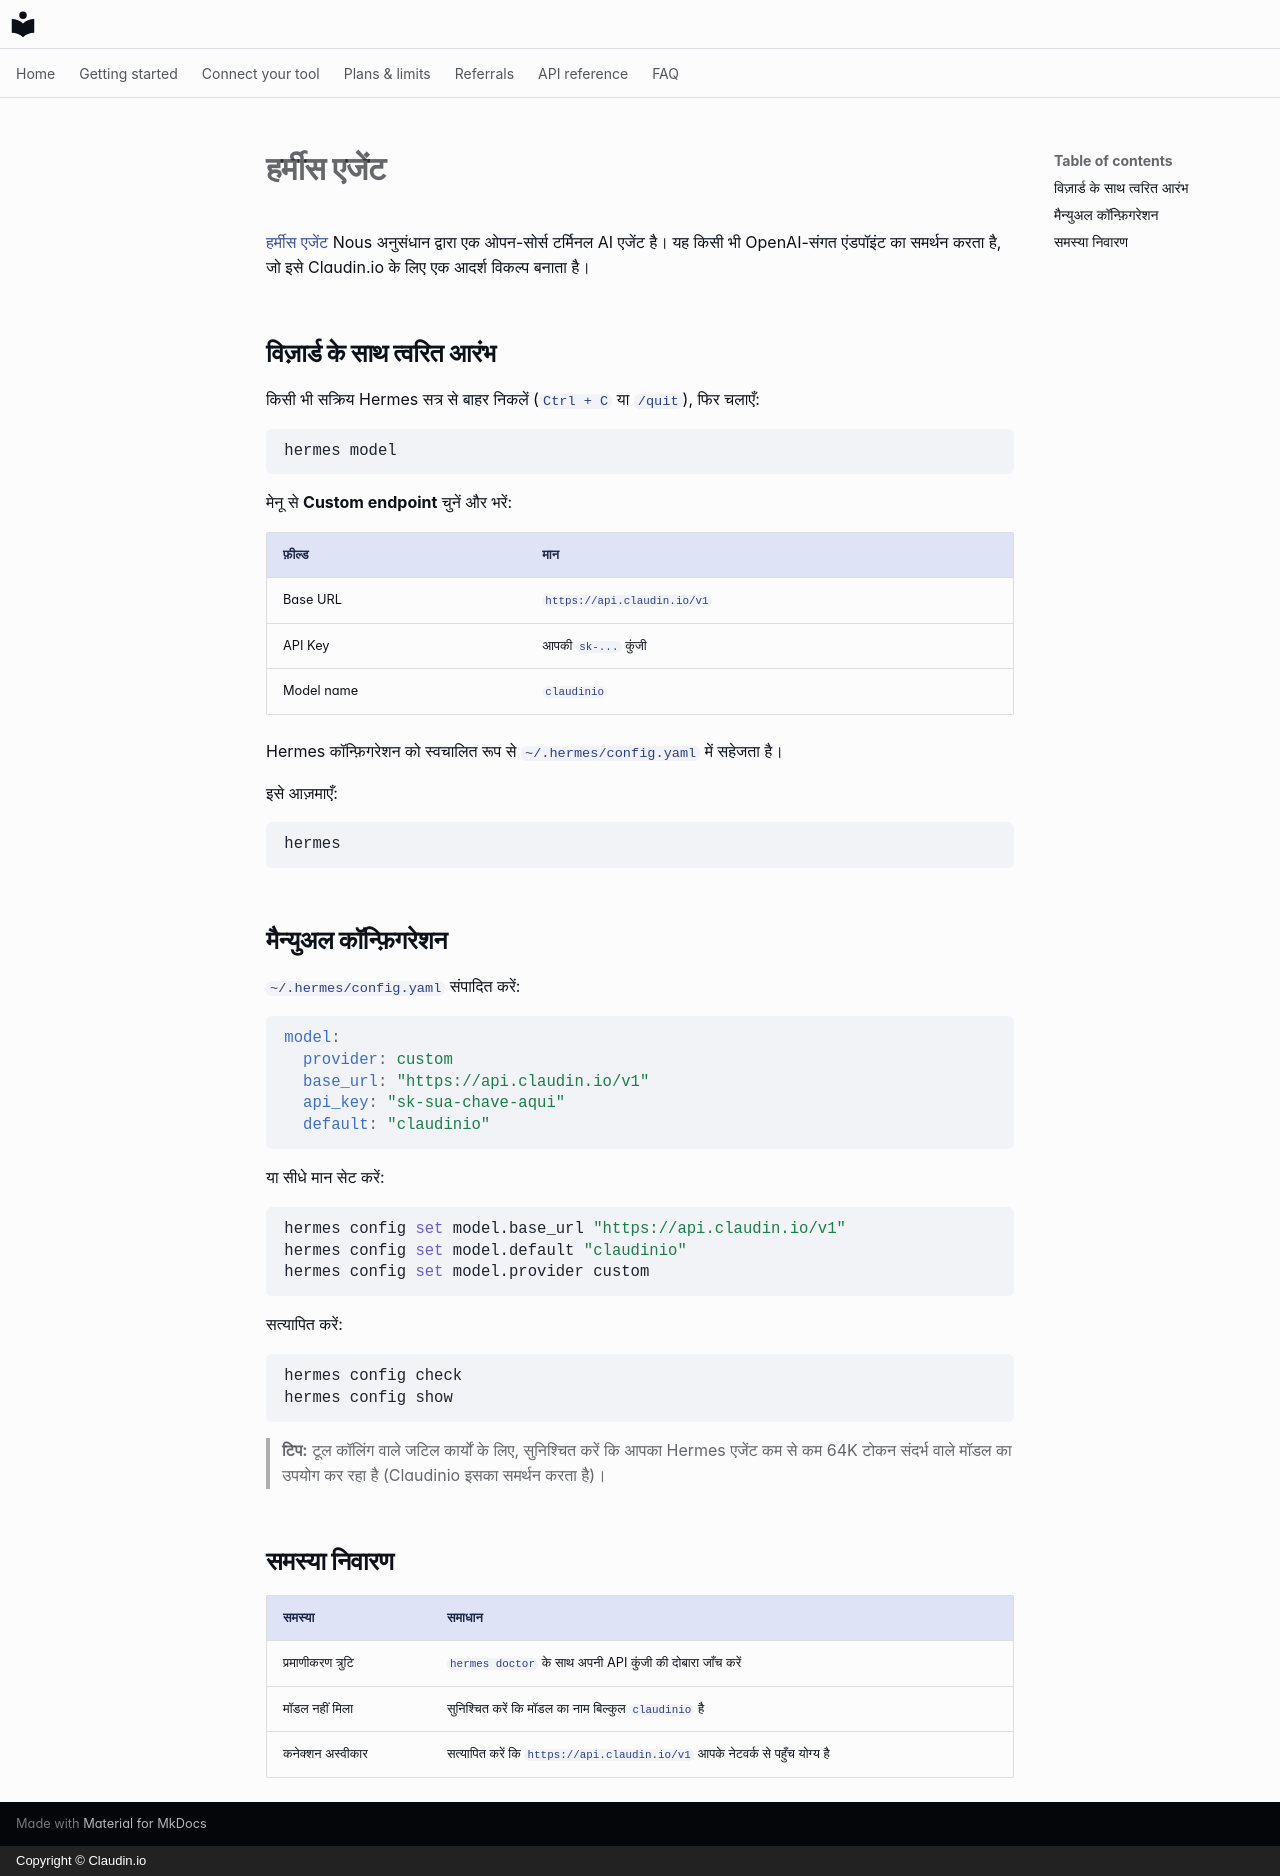

repository: claudin-io/docs · page: clients/hermes.hi/index.html · generator: mkdocs · copyright: Copyright © Claudin.io

# हर्मीस एजेंट

[हर्मीस एजेंट](https://github.com/NousResearch/hermes-agent) Nous अनुसंधान द्वारा एक ओपन-सोर्स टर्मिनल AI एजेंट है। यह किसी भी OpenAI-संगत एंडपॉइंट का समर्थन करता है, जो इसे Claudin.io के लिए एक आदर्श विकल्प बनाता है।

## विज़ार्ड के साथ त्वरित आरंभ

किसी भी सक्रिय Hermes सत्र से बाहर निकलें (`Ctrl + C` या `/quit`), फिर चलाएँ:

```bash
hermes model
```

मेनू से **Custom endpoint** चुनें और भरें:

| फ़ील्ड | मान |
| --- | --- |
| Base URL | `https://api.claudin.io/v1` |
| API Key | आपकी `sk-...` कुंजी |
| Model name | `claudinio` |

Hermes कॉन्फ़िगरेशन को स्वचालित रूप से `~/.hermes/config.yaml` में सहेजता है।

इसे आज़माएँ:

```bash
hermes
```

## मैन्युअल कॉन्फ़िगरेशन

`~/.hermes/config.yaml` संपादित करें:

```yaml
model:
  provider: custom
  base_url: "https://api.claudin.io/v1"
  api_key: "sk-sua-chave-aqui"
  default: "claudinio"
```

या सीधे मान सेट करें:

```bash
hermes config set model.base_url "https://api.claudin.io/v1"
hermes config set model.default "claudinio"
hermes config set model.provider custom
```

सत्यापित करें:

```bash
hermes config check
hermes config show
```

> **टिप:** टूल कॉलिंग वाले जटिल कार्यों के लिए, सुनिश्चित करें कि आपका Hermes एजेंट कम से कम 64K टोकन संदर्भ वाले मॉडल का उपयोग कर रहा है (Claudinio इसका समर्थन करता है)।

## समस्या निवारण

| समस्या | समाधान |
| --- | --- |
| प्रमाणीकरण त्रुटि | `hermes doctor` के साथ अपनी API कुंजी की दोबारा जाँच करें |
| मॉडल नहीं मिला | सुनिश्चित करें कि मॉडल का नाम बिल्कुल `claudinio` है |
| कनेक्शन अस्वीकार | सत्यापित करें कि `https://api.claudin.io/v1` आपके नेटवर्क से पहुँच योग्य है |
